Image classification data set "半导体芯片表面缺陷检测(预处理后)" (Baird-Li/Lizhipeng1 on GitHub). Class labels (4): ZF scratch, broken, pin break, scratch.

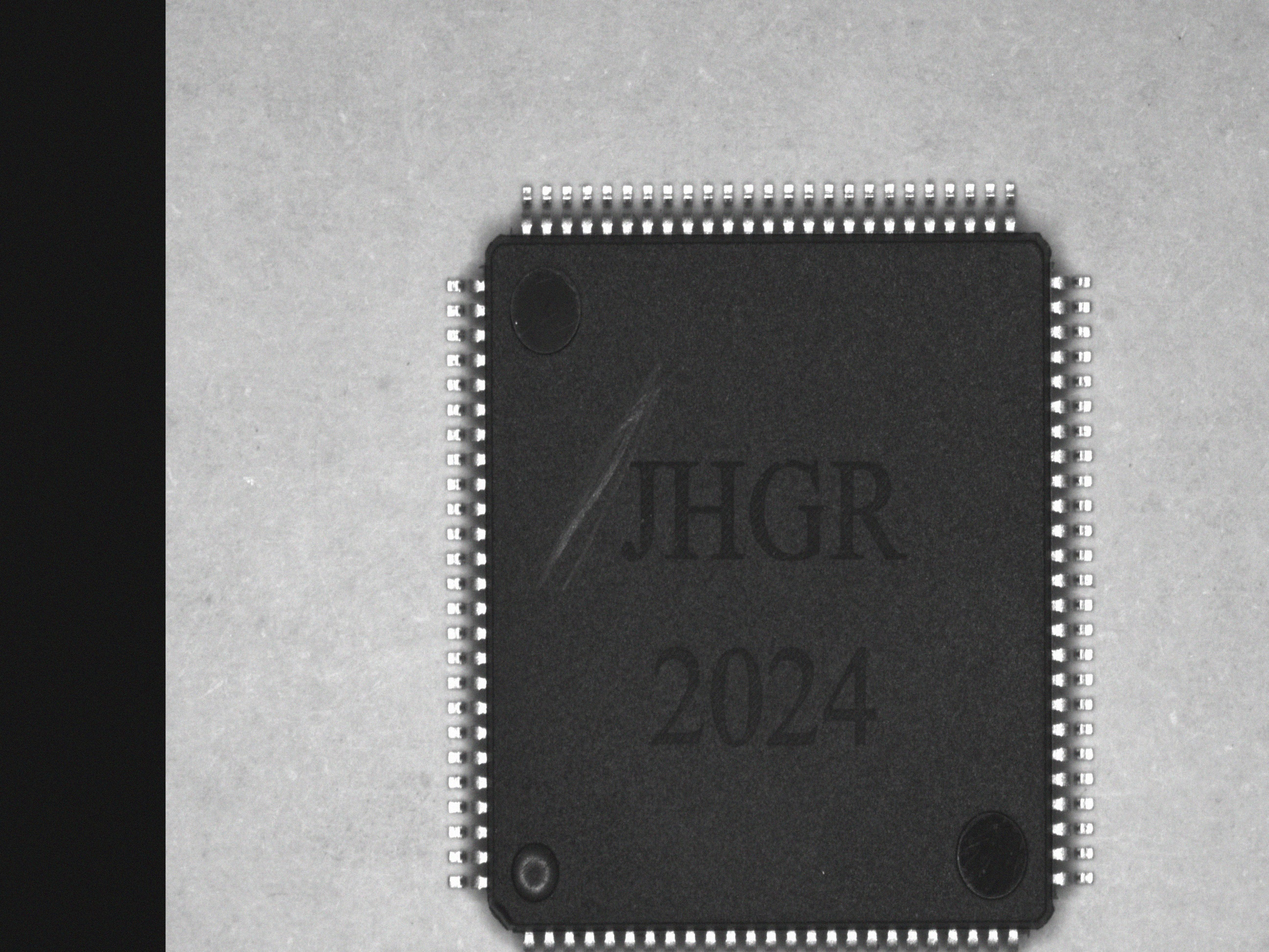
Label: scratch

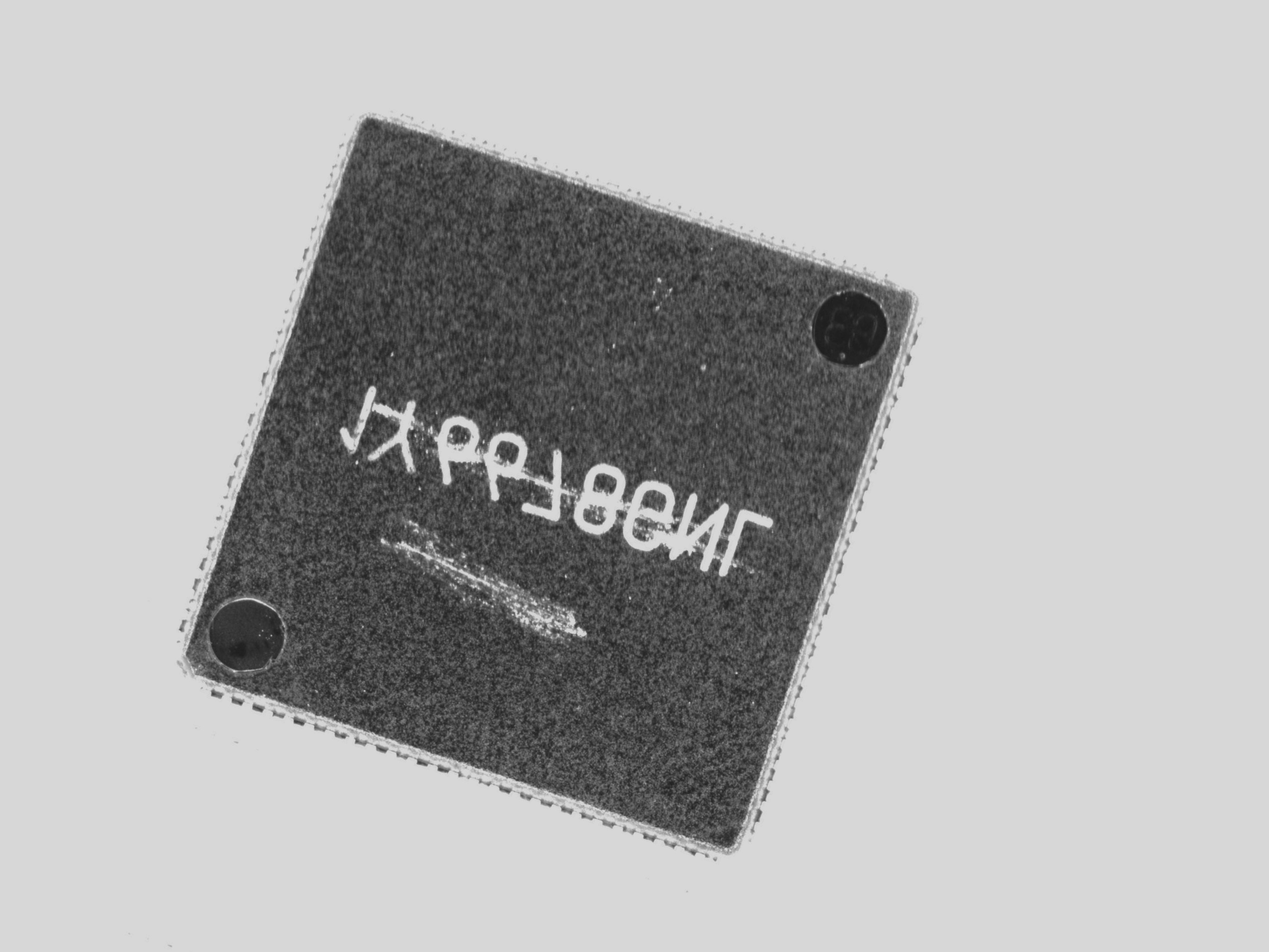
Label: ZF scratch

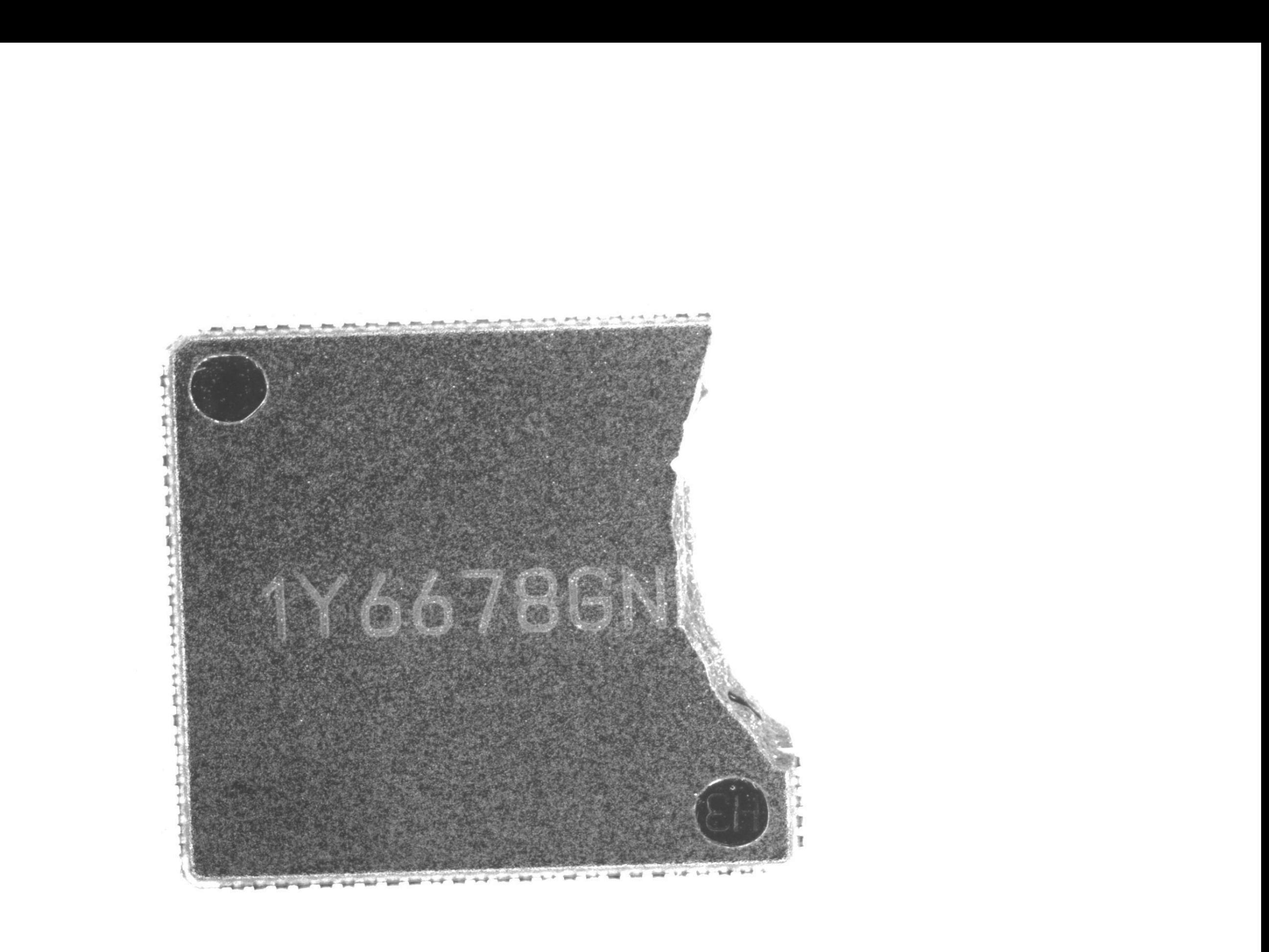
Label: broken

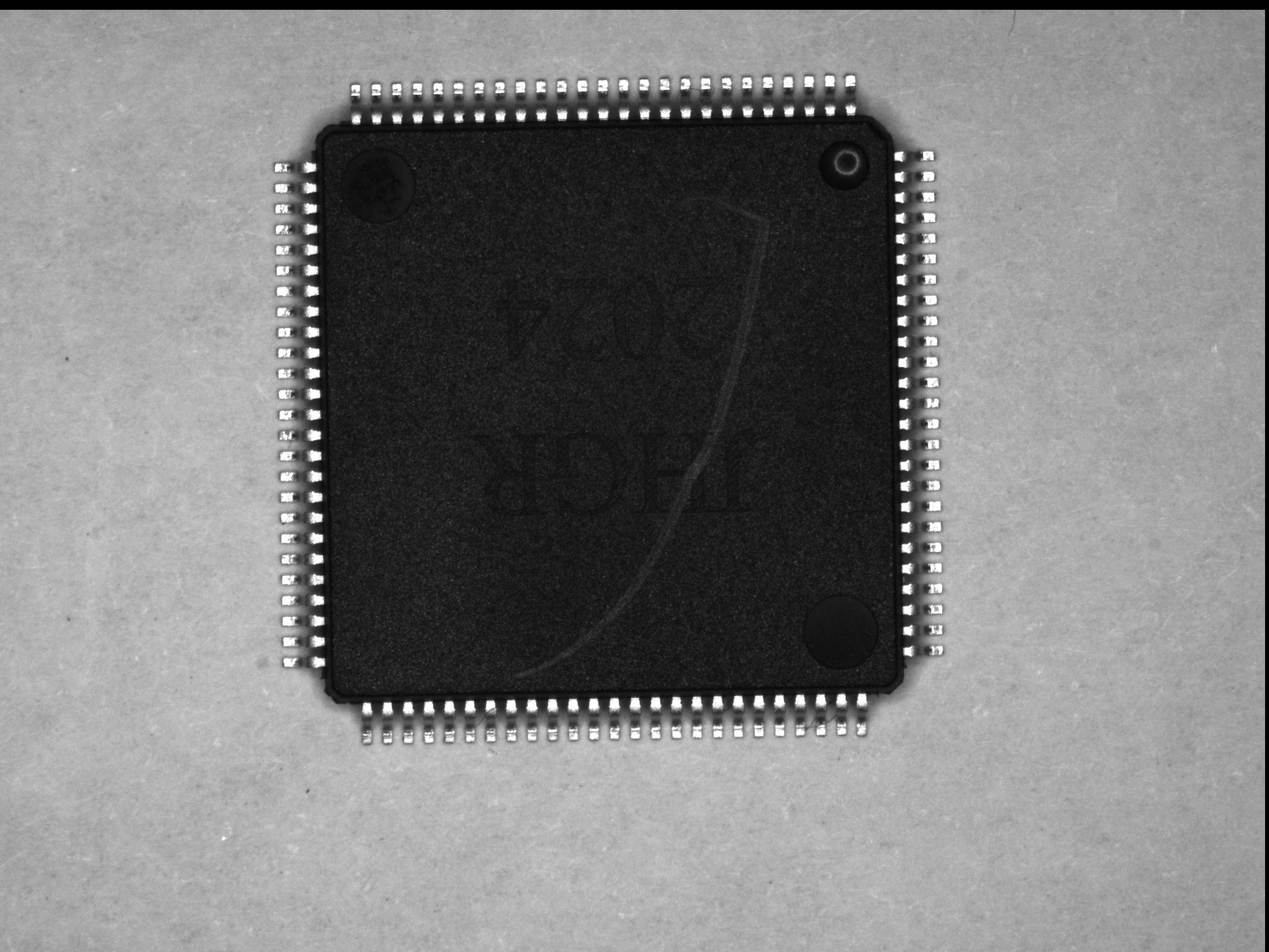
Label: scratch

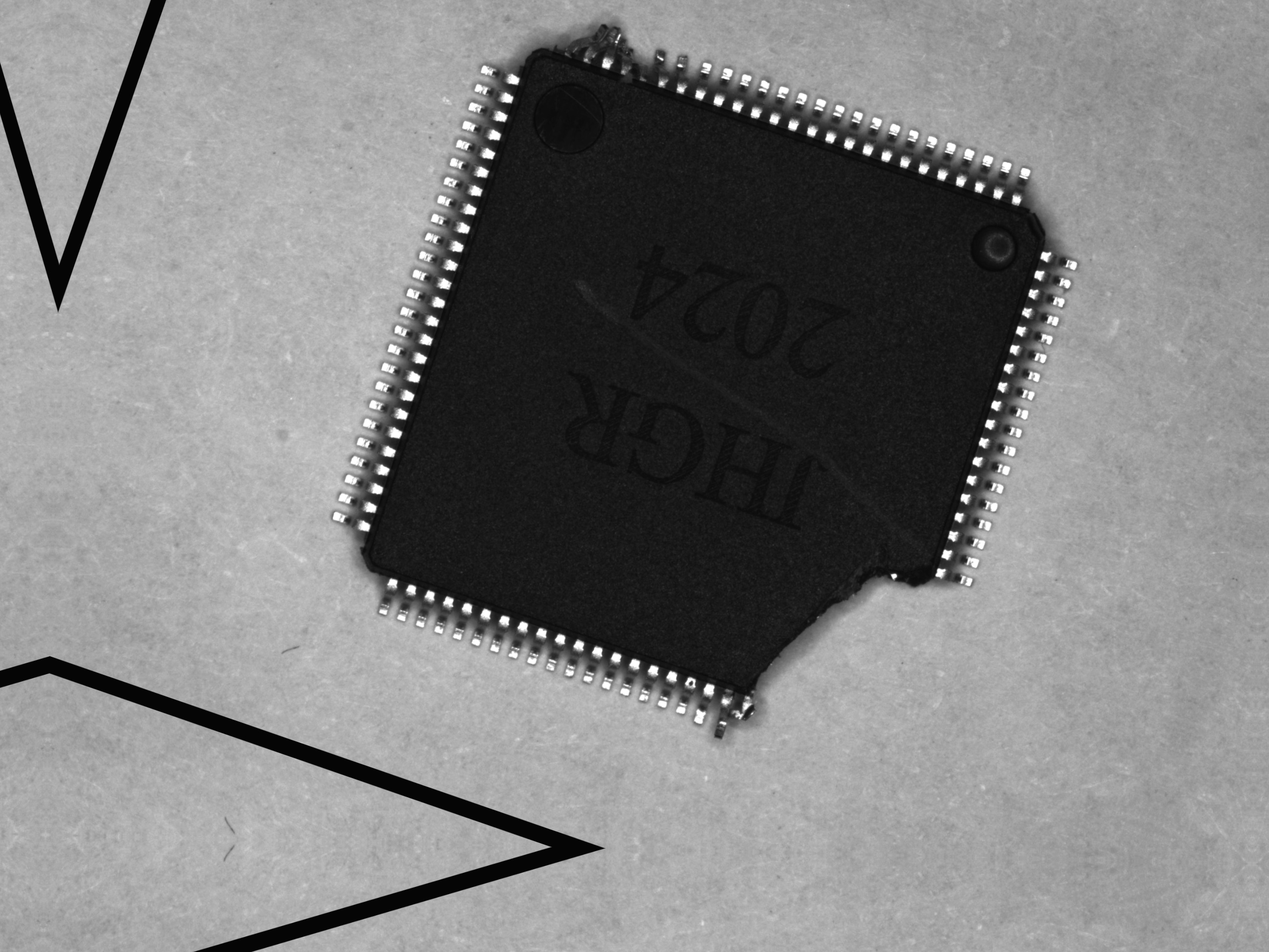
Label: pin break

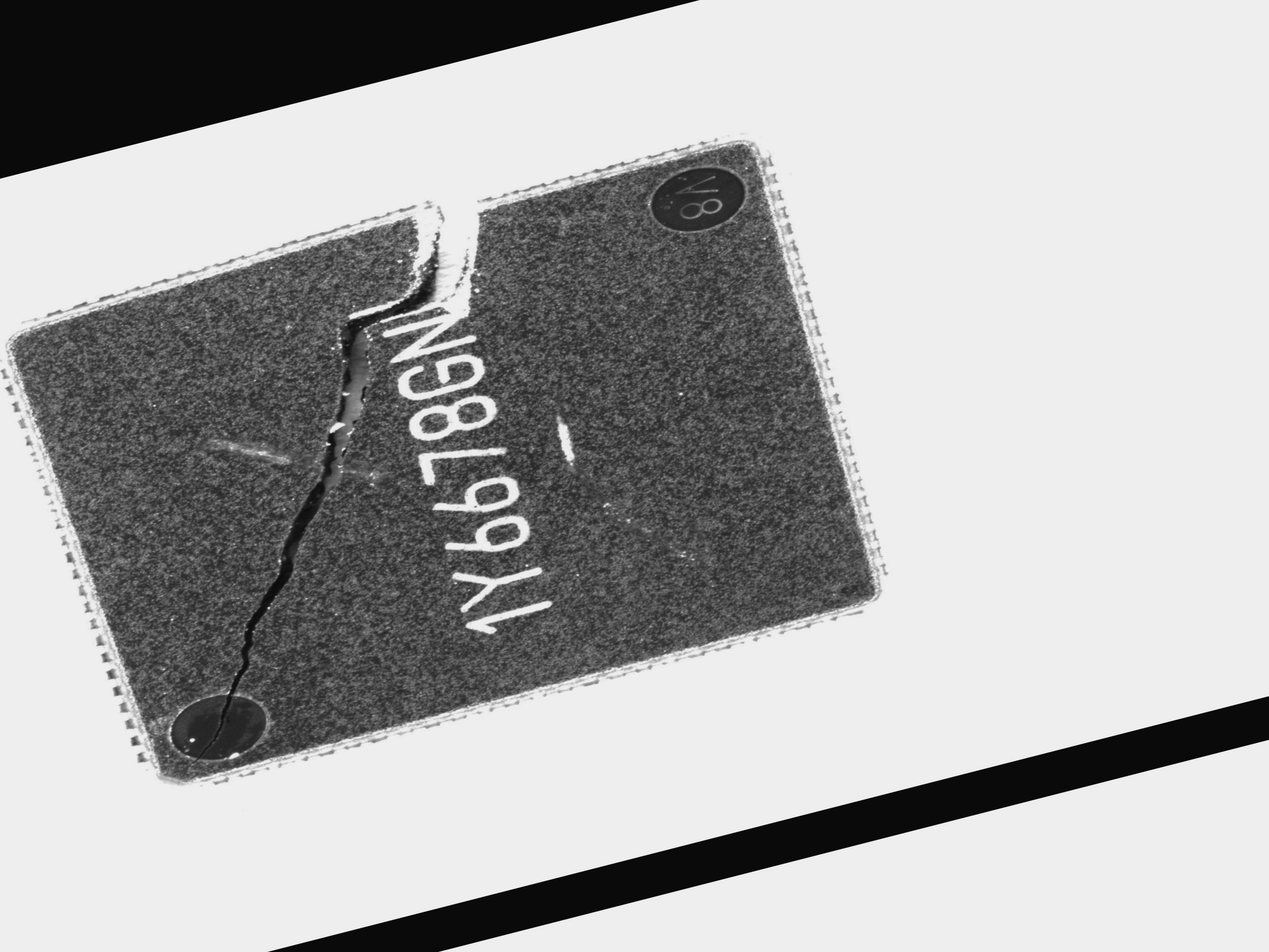
Label: broken
